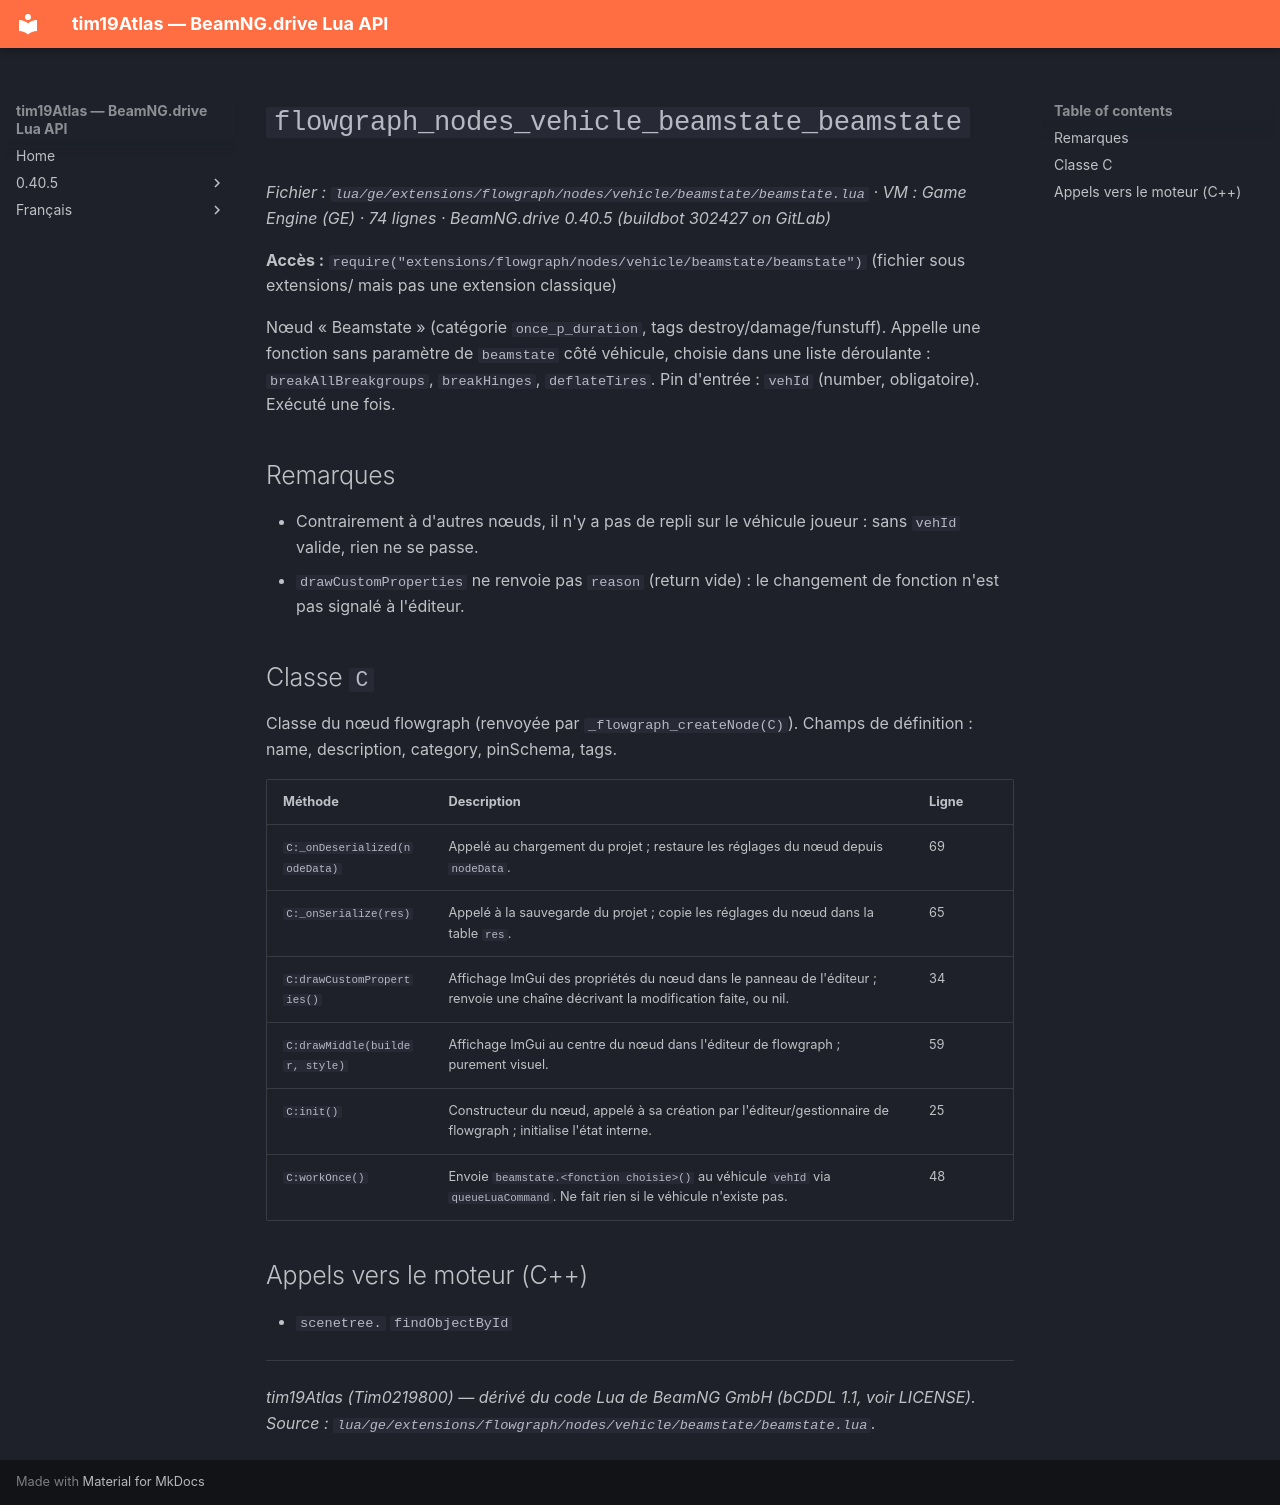

repository: Tim0219800/beamng-lua-atlas · page: fr/0.40.5/ge/extensions/flowgraph/nodes/vehicle/beamstate/beamstate.html · generator: mkdocs

# `flowgraph_nodes_vehicle_beamstate_beamstate`

*Fichier : `lua/ge/extensions/flowgraph/nodes/vehicle/beamstate/beamstate.lua` · VM : Game Engine (GE) · 74 lignes · BeamNG.drive 0.40.5 (buildbot 302427 on GitLab)*

**Accès :** `require("extensions/flowgraph/nodes/vehicle/beamstate/beamstate")` (fichier sous extensions/ mais pas une extension classique)

Nœud « Beamstate » (catégorie `once_p_duration`, tags destroy/damage/funstuff). Appelle une fonction sans paramètre de `beamstate` côté véhicule, choisie dans une liste déroulante : `breakAllBreakgroups`, `breakHinges`, `deflateTires`. Pin d'entrée : `vehId` (number, obligatoire). Exécuté une fois.

## Remarques

- Contrairement à d'autres nœuds, il n'y a pas de repli sur le véhicule joueur : sans `vehId` valide, rien ne se passe.
- `drawCustomProperties` ne renvoie pas `reason` (return vide) : le changement de fonction n'est pas signalé à l'éditeur.

## Classe `C`

Classe du nœud flowgraph (renvoyée par `_flowgraph_createNode(C)`). Champs de définition : name, description, category, pinSchema, tags.

| Méthode | Description | Ligne |
|---|---|---|
| `C:_onDeserialized(nodeData)` | Appelé au chargement du projet ; restaure les réglages du nœud depuis `nodeData`. | 69 |
| `C:_onSerialize(res)` | Appelé à la sauvegarde du projet ; copie les réglages du nœud dans la table `res`. | 65 |
| `C:drawCustomProperties()` | Affichage ImGui des propriétés du nœud dans le panneau de l'éditeur ; renvoie une chaîne décrivant la modification faite, ou nil. | 34 |
| `C:drawMiddle(builder, style)` | Affichage ImGui au centre du nœud dans l'éditeur de flowgraph ; purement visuel. | 59 |
| `C:init()` | Constructeur du nœud, appelé à sa création par l'éditeur/gestionnaire de flowgraph ; initialise l'état interne. | 25 |
| `C:workOnce()` | Envoie `beamstate.<fonction choisie>()` au véhicule `vehId` via `queueLuaCommand`. Ne fait rien si le véhicule n'existe pas. | 48 |

## Appels vers le moteur (C++)

- `scenetree.` `findObjectById`

---
*tim19Atlas (Tim0219800) — dérivé du code Lua de BeamNG GmbH (bCDDL 1.1, voir LICENSE). Source : `lua/ge/extensions/flowgraph/nodes/vehicle/beamstate/beamstate.lua`.*
